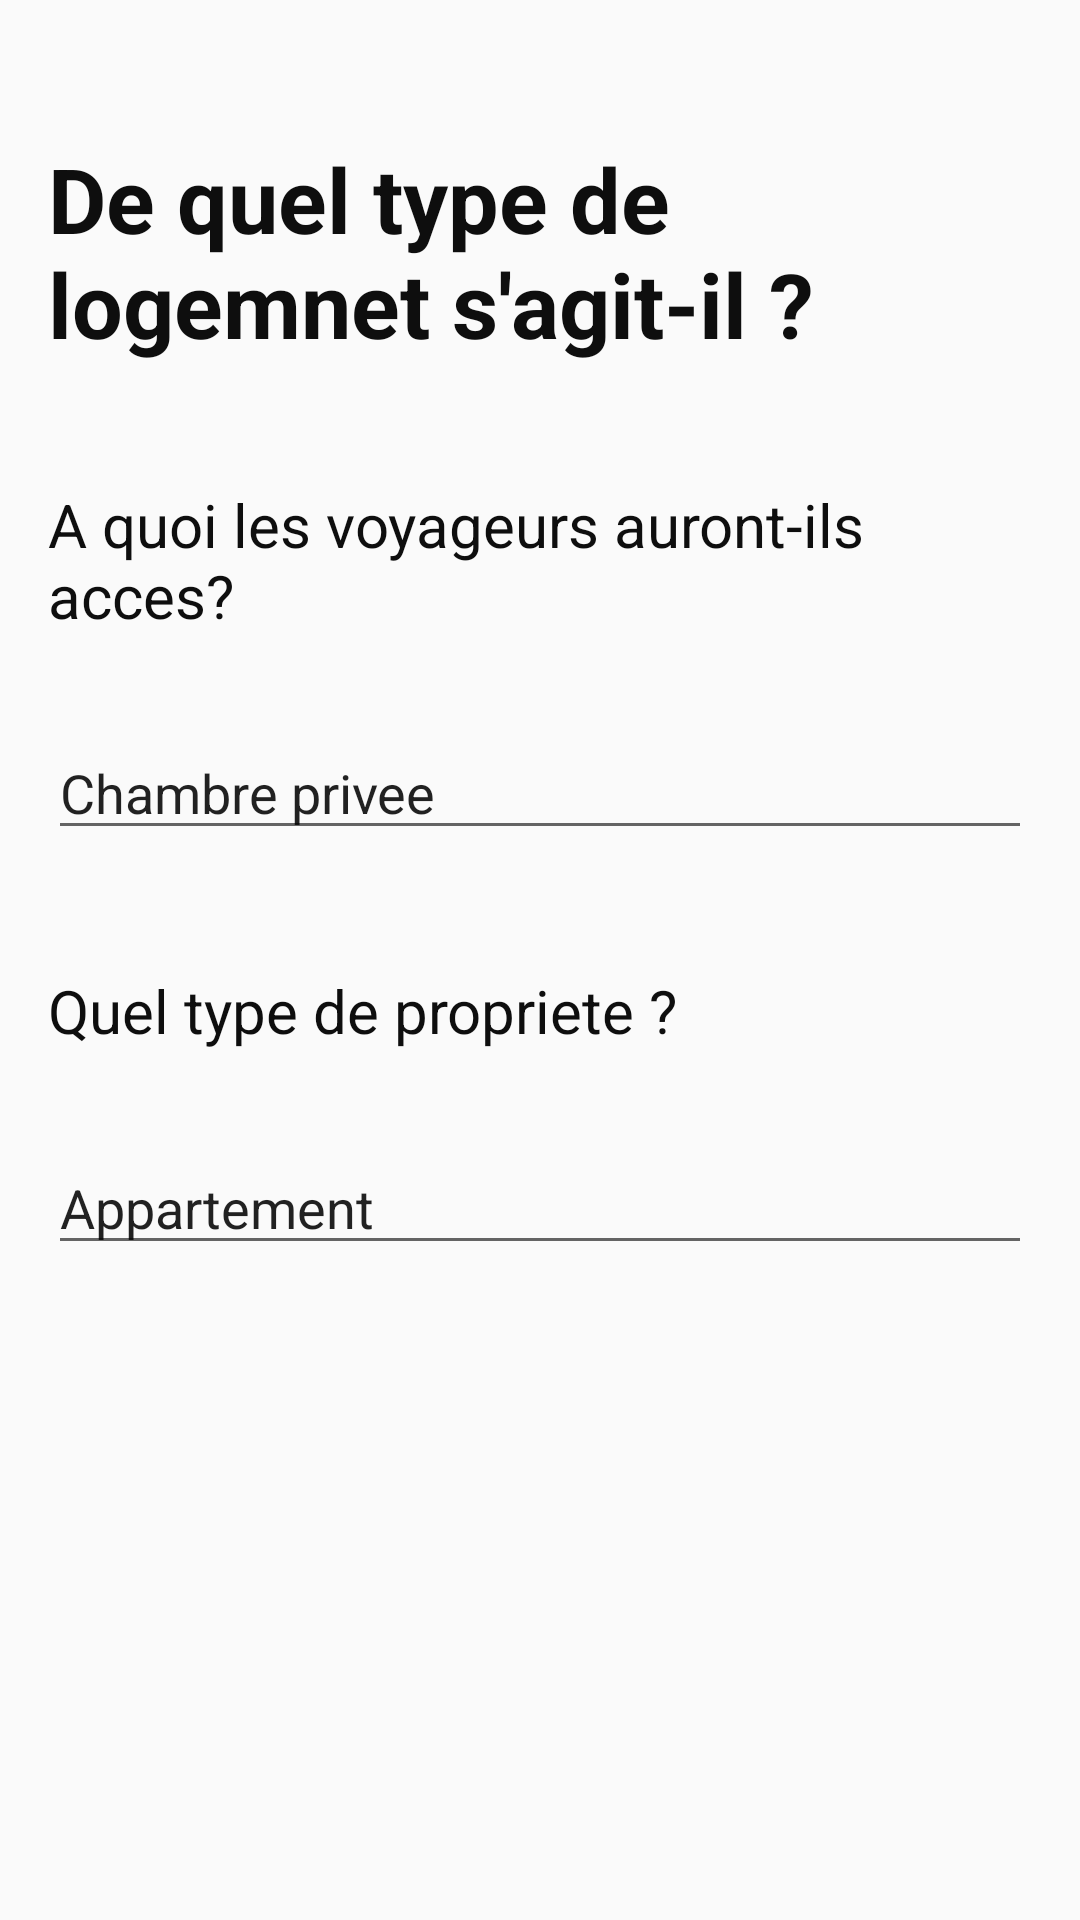

Write the Android layout XML for this screen, with the resource values it uses.
<!-- AndroidManifest.xml: application theme AppTheme -->
<!-- res/layout/fragment_adding_annonce_1.xml -->
<?xml version="1.0" encoding="utf-8"?>
<LinearLayout xmlns:android="http://schemas.android.com/apk/res/android"
    xmlns:app="http://schemas.android.com/apk/res-auto"
    xmlns:tools="http://schemas.android.com/tools"
    android:layout_width="match_parent"
    android:layout_height="match_parent"
    android:orientation="vertical"
    android:paddingLeft="@dimen/fab_margin"
    android:paddingRight="@dimen/fab_margin"
    android:paddingBottom="@dimen/fab_margin"
    android:paddingTop="@dimen/fab_margin"
    tools:context="com.hostandguest.sim.hostandguest.SignIn.homeActivity.AddAnnonce1Activity">


    <TextView
        android:id="@+id/textView3"
        android:layout_width="wrap_content"
        android:layout_height="wrap_content"
        android:layout_alignParentTop="true"
        android:layout_centerHorizontal="true"
        android:layout_marginTop="30dp"
        android:textSize="30dp"
        android:textStyle="bold"
        android:textColor="@color/black"
        android:text="De quel type de logemnet s'agit-il ?" />

    <TextView
        android:id="@+id/textView4"
        android:layout_width="wrap_content"
        android:layout_height="wrap_content"
        android:textSize="20dp"
        android:textColor="@color/black"
        android:layout_marginTop="40dp"
        android:text="A quoi les voyageurs auront-ils acces?" />

    <EditText
        android:id="@+id/edtAccessType"
        android:layout_width="match_parent"
        android:layout_height="wrap_content"
        android:layout_marginTop="30dp"
        android:ems="10"
        android:editable="false"
        android:inputType="textPersonName"
        android:text="Chambre privee" />

    <TextView
        android:id="@+id/textView5"
        android:layout_width="wrap_content"
        android:layout_height="wrap_content"
        android:textSize="20dp"
        android:textColor="@color/black"
        android:layout_marginTop="40dp"
        android:text="Quel type de propriete ?" />

    <EditText
        android:id="@+id/edtProptiesType"
        android:layout_width="match_parent"
        android:layout_height="wrap_content"
        android:layout_marginTop="30dp"
        android:ems="10"
        android:editable="false"
        android:inputType="textPersonName"
        android:text="Appartement" />

</LinearLayout>
<!-- resources referenced by this layout -->
<resources>
  <color name="black">#0e0e0e</color>
  <dimen name="fab_margin">16dp</dimen>
  <style name="AppTheme" parent="Theme.AppCompat.Light.NoActionBar">
          
          <item name="colorPrimary">@color/colorPrimary</item>
          <item name="colorPrimaryDark">@color/colorPrimaryDark</item>
          <item name="colorAccent">@color/colorAccent</item>
      </style>
  <color name="colorPrimary">#2E7D32</color>
  <color name="colorPrimaryDark">#1B5E20</color>
  <color name="colorAccent">#388e3c</color>
</resources>
